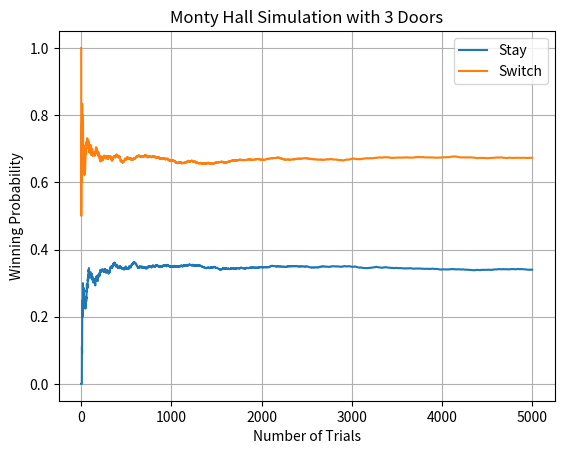
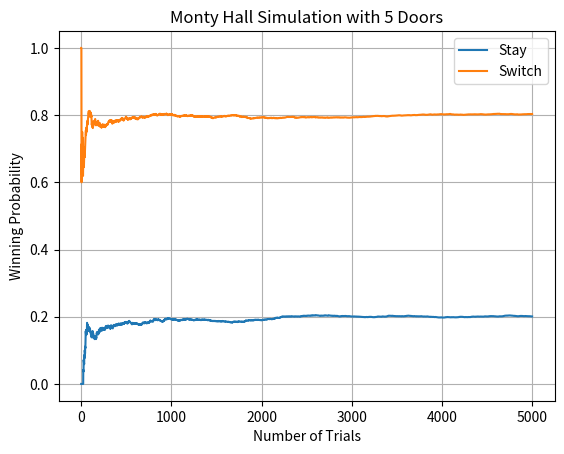
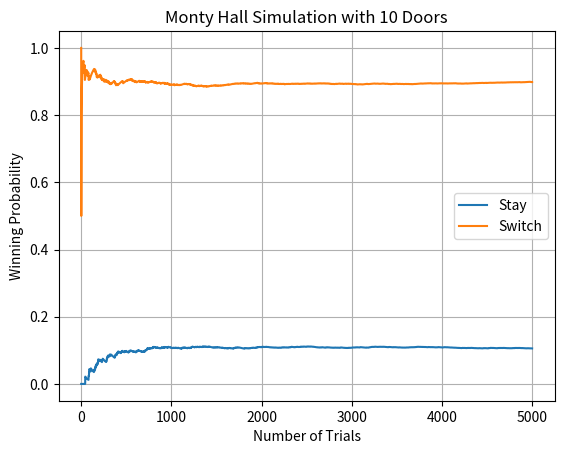
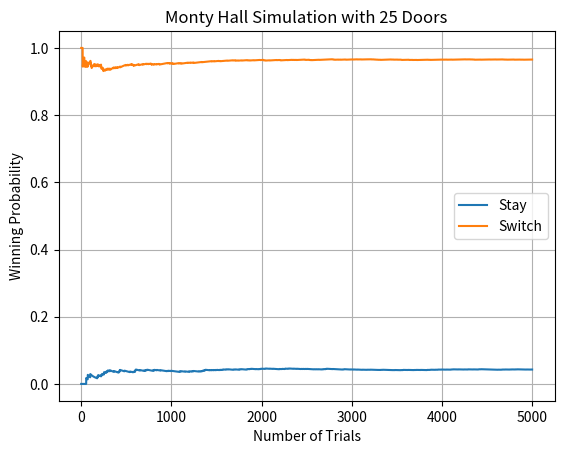
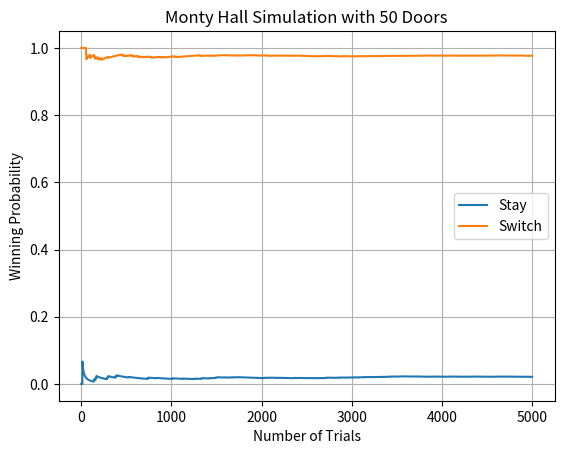
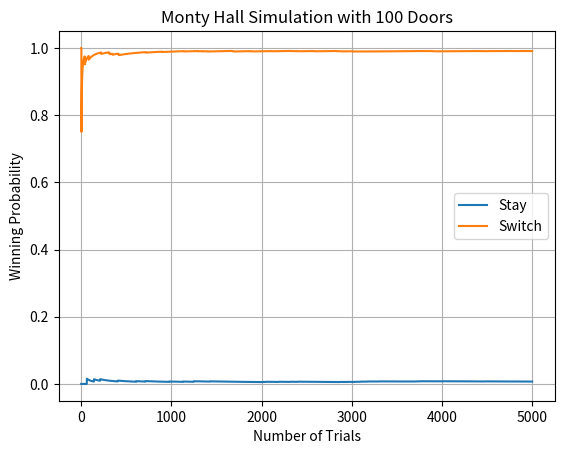

Here is the Python script that generated these plots, in order:
"""HW 5: Monty Python with N doors
Kim Huynh, 2026-04-29, CS 211
"""

# credits: monty hall problem slides from class

import random
import matplotlib.pyplot as plt

class MontyHall:
    def __init__(self, num_doors: int):
        if num_doors < 3:
            raise ValueError("Number of doors must be at least 3.")

        self.num_doors = num_doors

    def play_stay(self) -> bool:
        doors = list(range(self.num_doors))

        car = random.choice(doors)
        player_choice = random.choice(doors)

        return player_choice == car

    def play_switch(self) -> bool:
        doors = list(range(self.num_doors))

        car = random.choice(doors)
        player_choice = random.choice(doors)

        # host opens n - 2 goat doors that are not the player's choice
        possible_doors_to_open = [
            door for door in doors
            if door != player_choice and door != car
        ]

        opened_doors = random.sample(possible_doors_to_open, self.num_doors - 2)

        # remaining unopened door is the switch choice
        remaining_doors = [
            door for door in doors
            if door != player_choice and door not in opened_doors
        ]

        switch_choice = remaining_doors[0]

        return switch_choice == car

    def run_simulation(self, trials: int):
        stay_wins = 0
        switch_wins = 0

        stay_results = []
        switch_results = []

        for trial in range(1, trials + 1):
            if self.play_stay():
                stay_wins += 1

            if self.play_switch():
                switch_wins += 1

            stay_results.append(stay_wins / trial)
            switch_results.append(switch_wins / trial)

        return stay_results, switch_results

    def plot_results(self, trials: int):
        stay_results, switch_results = self.run_simulation(trials)

        plt.figure()
        plt.plot(stay_results, label="Stay")
        plt.plot(switch_results, label="Switch")

        plt.title(f"Monty Hall Simulation with {self.num_doors} Doors")
        plt.xlabel("Number of Trials")
        plt.ylabel("Winning Probability")
        plt.legend()
        plt.grid(True)

        filename = f"plot_{self.num_doors}.jpg"
        plt.savefig(filename)
        plt.close()

        print(f"Saved {filename}")
        print(f"Final stay probability: {stay_results[-1]:.4f}")
        print(f"Final switch probability: {switch_results[-1]:.4f}")
        print()

def main():
    trials = 5000
    door_options = [3, 5, 10, 25, 50, 100]

    for num_doors in door_options:
        game = MontyHall(num_doors)
        game.plot_results(trials)

if __name__ == "__main__":
    main()
